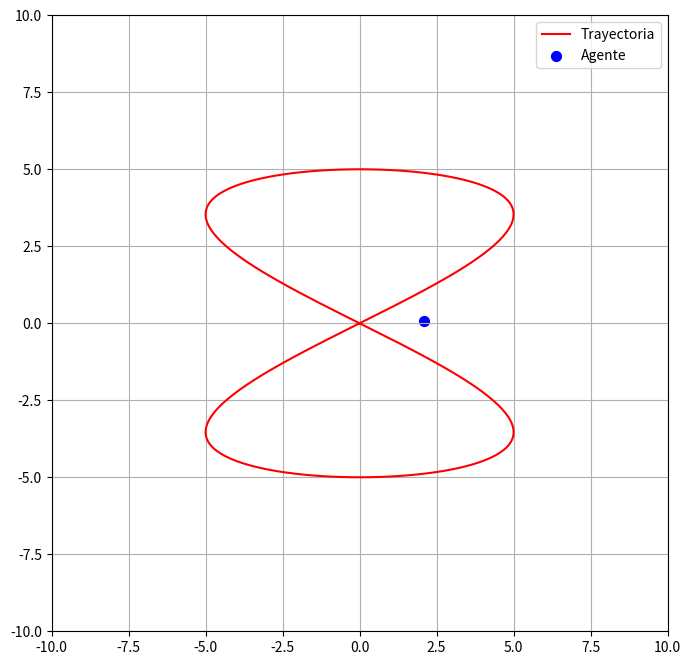

This figure's Python source:
import numpy as np
import matplotlib.pyplot as plt
from matplotlib.animation import FuncAnimation

# parámetros
a = 5
dt = 0.1

# posición inicial del agente
xi = np.array([2.0, 0.0, 0.0])  # x, y, w
vel = np.zeros_like(xi)

def f(w):
    x = 2 * a * np.cos(w) * np.sin(w)
    y = a * np.sin(w)
    return np.array([x, y])

def phi(xi):
    x, y, w = xi
    fx, fy = f(w)
    return np.array([x - fx, y - fy])

# derivadas de f con respecto a w
def df_dw(w):
    dx = 2 * a * np.cos(2*w)
    dy = a * np.cos(w)
    return np.array([dx, dy])

def grad_phi(xi):
    x, y, w = xi
    dfx, dfy = df_dw(w)
    grad1 = np.array([1, 0, -dfx])
    grad2 = np.array([0, 1, -dfy])
    return grad1, grad2

def tangent_vector(grad1, grad2):
    return np.cross(grad1, grad2)



def normal_vector(xi, k=1.0):
    ph = phi(xi)
    grads = grad_phi(xi)

    V = np.zeros(3)
    for i in range(2):
        V -= k * ph[i] * grads[i]

    return V

def gvf(xi, k=1.0):
    grads = grad_phi(xi)

    V_tan = np.cross(grads[0], grads[1])
    V_norm = normal_vector(xi, k)

    V = V_tan + V_norm

    return V / np.linalg.norm(V)

# dibujamos el 8 como trayectoria
w = np.linspace(0, 2*np.pi, 400)
x_8 = 2 * a * np.cos(w) * np.sin(w)
y_8 = a * np.sin(w)

fig, ax = plt.subplots(figsize=(8, 8))
ax.plot(x_8, y_8, 'r', label='Trayectoria')
ax.set_xlim(-10, 10)
ax.set_ylim(-10, 10)
ax.set_aspect('equal')
ax.grid(True)

# scatter del agente
scatter = ax.scatter(xi[0], xi[1], c='b', s=50, label='Agente')
ax.legend()

# función de actualización de agente
def update_agent(frame):
    global xi
    V = gvf(xi)
    xi += V * dt
    scatter.set_offsets([xi[0], xi[1]])
    return scatter,

# animación
ani = FuncAnimation(fig, update_agent, frames=400, interval=50, blit=True)
plt.show()
